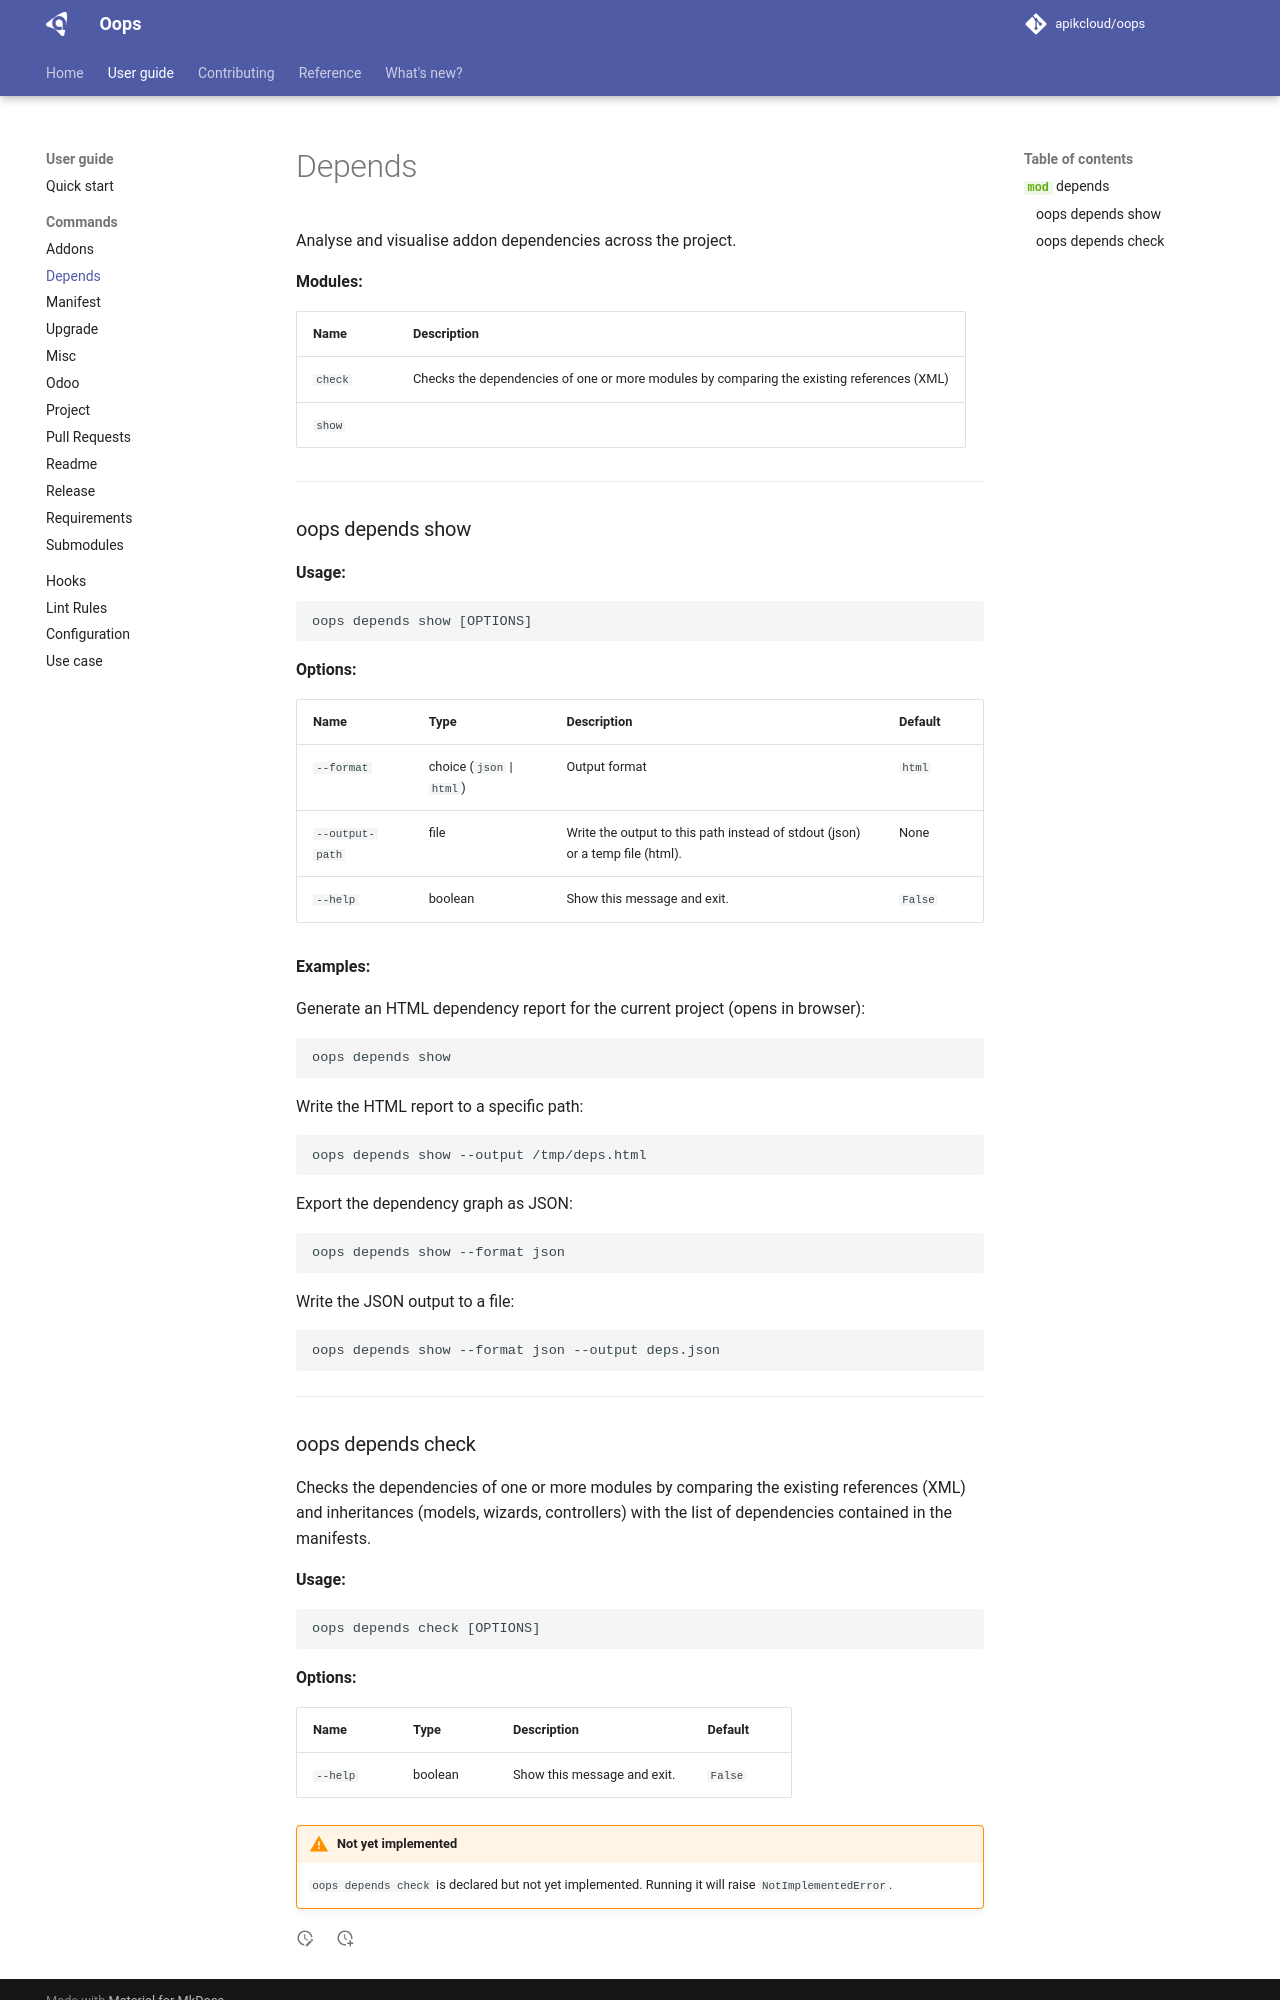

repository: apikcloud/oops · page: dev/guide/commands/depends/index.html · generator: mkdocs

# Depends

::: oops.commands.depends
    options:
      show_root_heading: false
      show_docstring_modules: true

---

::: mkdocs-click:commands
    :module: oops.commands.depends.show
    :command: main
    :prog_name: oops depends show
    :depth: 2
    :style: table

**Examples:**

Generate an HTML dependency report for the current project (opens in browser):

```bash
oops depends show
```

Write the HTML report to a specific path:

```bash
oops depends show --output /tmp/deps.html
```

Export the dependency graph as JSON:

```bash
oops depends show --format json
```

Write the JSON output to a file:

```bash
oops depends show --format json --output deps.json
```

---

::: mkdocs-click:commands
    :module: oops.commands.depends.check
    :command: main
    :prog_name: oops depends check
    :depth: 2
    :style: table
